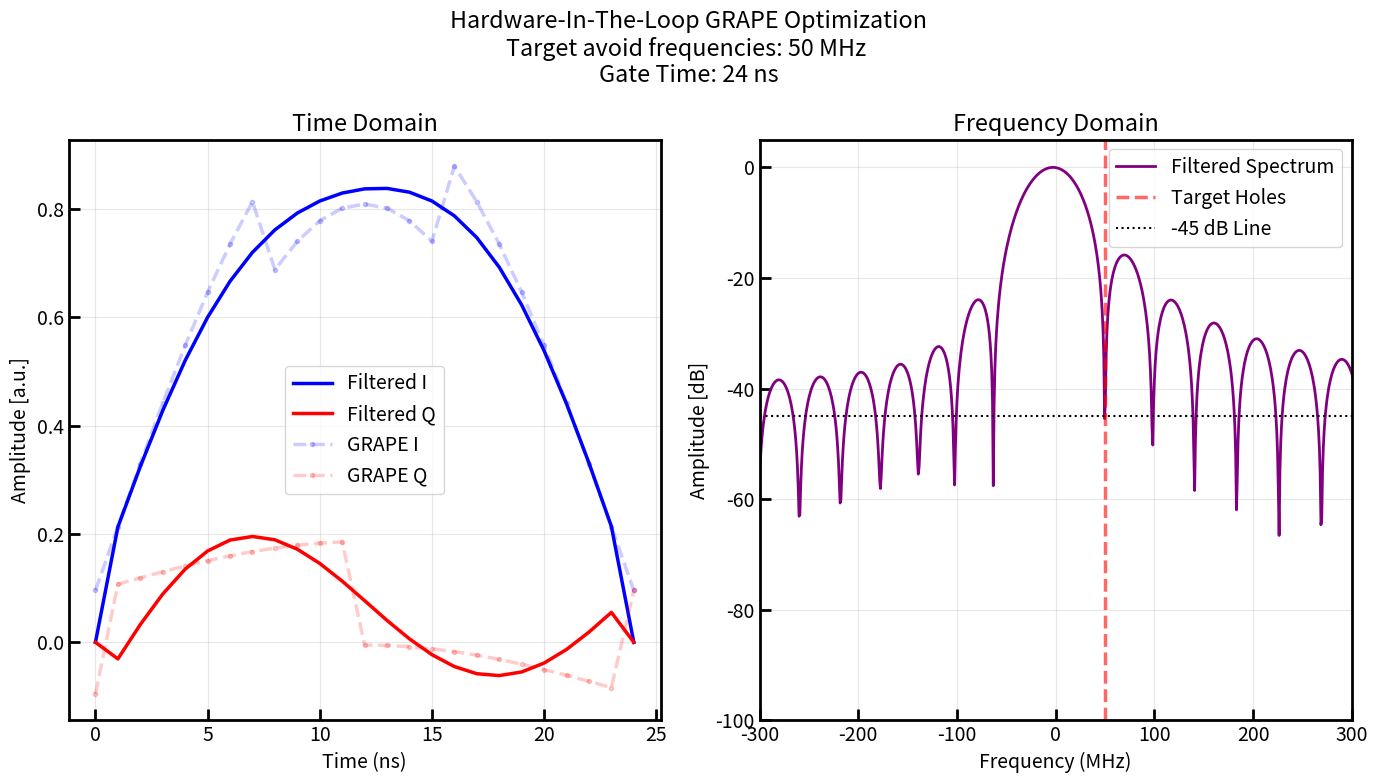
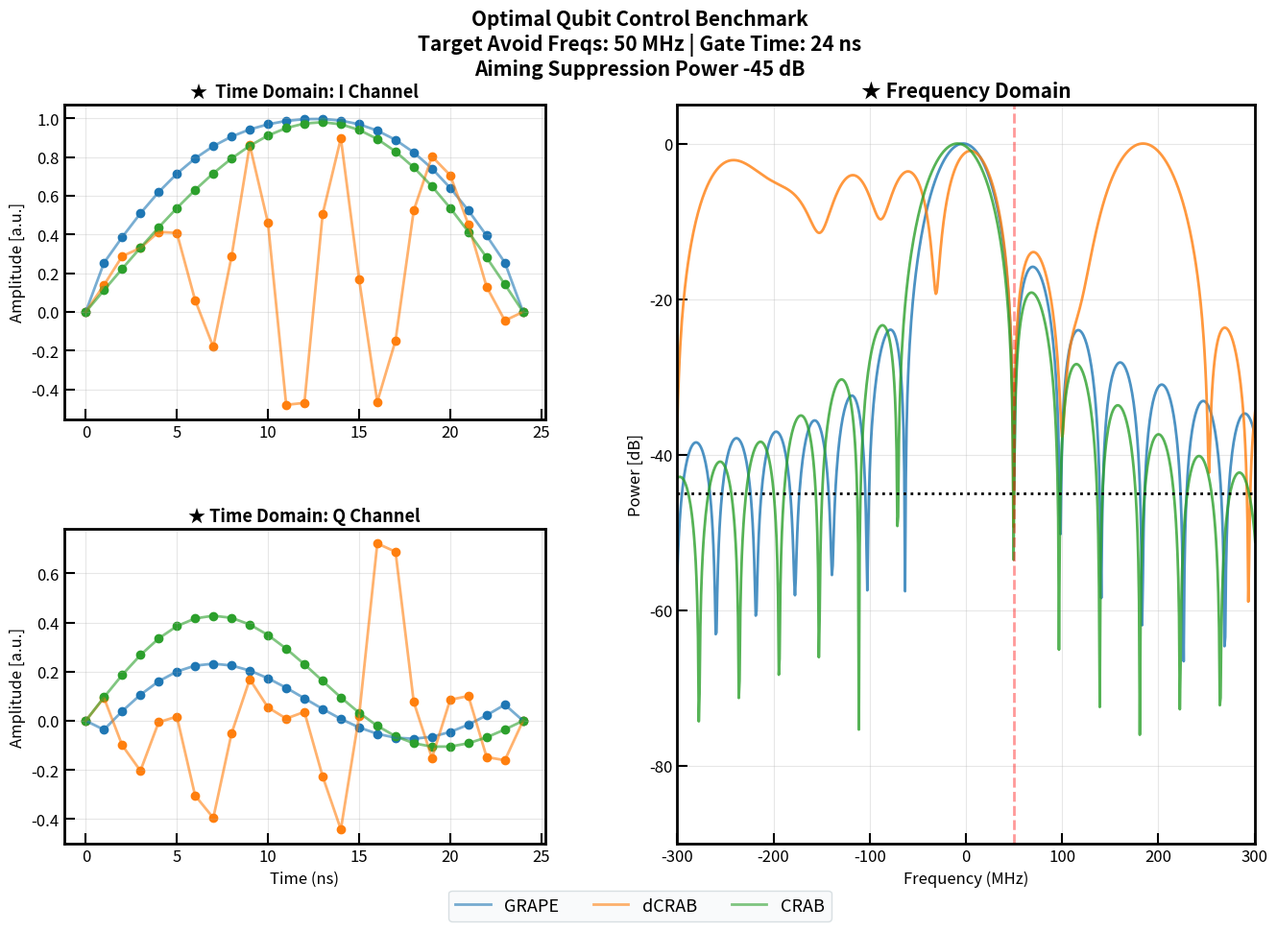

Write the Python code that produced these figures, in order.
import numpy as np
import matplotlib.pyplot as plt
from typing import Literal
from scipy.optimize import minimize
from scipy.signal import butter, filtfilt
from abc import ABC, abstractmethod
import math

class CTSmethod(ABC):
    def __init__(self):
        # Time domain sampling rate (samples/ns)
        self.fs = 1 
        self.res = None

    @abstractmethod
    def optimize(self, *args, **kwargs):
        pass

    @abstractmethod
    def plot_result(self, *args, **kwargs):
        pass

    @abstractmethod
    def output_waveform(self, *args, **kwargs):
        pass



class CTS_GRAPE(CTSmethod):
    def __init__(self, gate_time_ns:int, freqs_to_avoid:list, aiming_sup_power_dB:int):
        super().__init__()
        # target crosstalk suppression power in dB
        self.sup_power = aiming_sup_power_dB
        # gate time ns
        self.gate_time = gate_time_ns
        # avoid frequencies
        self.target_holes = freqs_to_avoid

        self.t = np.arange(0, self.gate_time + 0.5/self.fs, 1/self.fs)
        self.N = len(self.t)  

    
    def low_pass_filter(self):
        cutoff_mhz = np.max(np.abs(self.target_holes))*1.25
        nyquist_mhz = (self.fs * 1000) / 2  
        Wn = cutoff_mhz / nyquist_mhz  

        # 建立 4 階低通巴特沃斯濾波器係數
        return butter(4, Wn, btype='low')
    

    def reconstruct_and_filter(self, coeffs):
        # coeffs 是優化器試圖控制的「原始不平滑振幅」
        I_raw = coeffs[:self.N].copy()
        Q_raw = coeffs[self.N:].copy()
        
        # 使用 filtfilt 進行雙向濾波，確保「零相位延遲」（波形不會在時間軸上向後位移）
        # 這是逼迫演算法保持平滑的核心步驟
        b_filter, a_filter = self.low_pass_filter()
        I_smooth = filtfilt(b_filter, a_filter, I_raw)
        Q_smooth = filtfilt(b_filter, a_filter, Q_raw)
        
        # 強制頭尾歸零 (邊界條件)
        I_smooth[0] = I_smooth[-1] = 0.0
        Q_smooth[0] = Q_smooth[-1] = 0.0
        
        return I_raw, Q_raw, I_smooth, Q_smooth
    
    def grape_filtered_objective(self, coeffs):
        # 拿到燙平後的平滑波形
        _, _, I_smooth, Q_smooth = self.reconstruct_and_filter(coeffs)
        complex_signal = I_smooth + 1j * Q_smooth
        
        # 高倍率補零，精準對齊頻率格點
        N_padded = self.N * 50
        fft_y = np.fft.fftshift(np.fft.fft(complex_signal, n=N_padded))
        freqs = np.fft.fftshift(np.fft.fftfreq(N_padded, 1/(self.fs * 1000)))
        
        # 頻譜內部正規化
        psd_norm = np.abs(fft_y)**2 / (np.max(np.abs(fft_y)**2) + 1e-12)
        
        # 計算 9 個洞的懲罰值
        penalty_holes = 0.0
        for hole_f in self.target_holes:
            idx = np.argmin(np.abs(freqs - hole_f))
            db_val = 10 * np.log10(psd_norm[idx] + 1e-12)
            if db_val > self.sup_power:
                penalty_holes += (db_val - self.sup_power)**2 
                
        # 注意：這裡完全不需要加任何 smoothness penalty！
        return penalty_holes 
    

    def optimize(self, optimizer:Literal['L-BFGS-B','Nelder-Mead','Powell','CG','BFGS','Newton-CG','TNC','COBYLA','COBYQA','SLSQP','trust-constr','dogleg','trust-ncg','trust-exact','trust-krylov']='L-BFGS-B'):
        initial_coeffs = np.zeros(2 * self.N)
        initial_coeffs[:self.N] = np.sin(np.pi * self.t / self.gate_time)
        initial_coeffs[self.N:] = 0.1 * np.sin(np.pi * self.t / self.gate_time)
        box_bounds = [(-1.0, 1.0)] * (2 * self.N)

        self.res = minimize(self.grape_filtered_objective, initial_coeffs, method=optimizer, bounds=box_bounds, options={'maxiter': 60000})

        print(f"Results:\n Final Penalty={self.res.fun:.4f}")

    
    def plot_result(self):

        plt.rcParams.update({
            'font.size': 14, 'axes.linewidth': 2, 'lines.linewidth': 2.5,
            'xtick.major.width': 2, 'ytick.major.width': 2,
            'xtick.direction': 'in', 'ytick.direction': 'in',
            'xtick.major.size': 8, 'ytick.major.size': 8,
        })

        opt_I_raw, opt_Q_raw, opt_I_plot, opt_Q_plot = self.reconstruct_and_filter(self.res.x)
    
        plt.figure(figsize=(14, 8))

        # --- 左圖：時域波形對比 ---
        plt.subplot(1, 2, 1)
        # 畫出最終要送進 Qubit 的平滑波形 (實線)
        plt.plot(self.t, opt_I_plot, 'b-', linewidth=2.5, label='Filtered I')
        plt.plot(self.t, opt_Q_plot, 'r-', linewidth=2.5, label='Filtered Q')
        # 隱約畫出優化器在背後操控的原始離散點 (虛線/點)，觀察濾波器如何馴服它
        plt.plot(self.t, opt_I_raw, 'b.', alpha=0.2, linestyle='--', label='GRAPE I')
        plt.plot(self.t, opt_Q_raw, 'r.', alpha=0.2, linestyle='--', label='GRAPE Q')

        plt.title('Time Domain')
        plt.ylabel('Amplitude [a.u.]')
        plt.xlabel('Time (ns)')
        plt.grid(True, alpha=0.3)
        plt.legend()

        # --- 右圖：頻域能量譜 ---
        plt.subplot(1, 2, 2)
        N_p = self.N * 50
        freqs_p = np.fft.fftshift(np.fft.fftfreq(N_p, 1/(self.fs * 1000)))
        fft_complex = np.fft.fftshift(np.fft.fft(opt_I_plot + 1j * opt_Q_plot, n=N_p))
        db_complex = 10 * np.log10(np.abs(fft_complex)**2 / np.max(np.abs(fft_complex)**2))

        plt.plot(freqs_p, db_complex, 'purple', linewidth=2, label='Filtered Spectrum')
        for i, hole_f in enumerate(self.target_holes):
            plt.axvline(hole_f, color='red', linestyle='--', alpha=0.6, label='Target Holes' if i == 0 else "")
        plt.axhline(self.sup_power, color='black', linestyle=':', linewidth=1.5, label=f'{self.sup_power} dB Line')

        plt.ylim(-100, 5)
        plt.xlim(-300, 300)
        plt.ylabel('Amplitude [dB]')
        plt.xlabel('Frequency (MHz)')
        plt.title('Frequency Domain')
        plt.grid(True, alpha=0.3)
        plt.legend()

        plt.suptitle(f"Hardware-In-The-Loop GRAPE Optimization\nTarget avoid frequencies: {', '.join(map(str, self.target_holes))} MHz \nGate Time: {self.gate_time} ns", y=0.98)
        plt.tight_layout()
        plt.show()

    def output_waveform(self):
        """ Return dict with keyname 'waveform_I' and 'waveform_Q' and its value in list."""

        _, _, opt_I_plot, opt_Q_plot = self.reconstruct_and_filter(self.res.x)
        max_amp = np.max(np.abs(opt_I_plot + 1j * opt_Q_plot))
        final_I = np.array(opt_I_plot / max_amp)
        final_Q = np.array(opt_Q_plot / max_amp)

        return {"waveform_I":final_I.tolist(), "waveform_Q":final_Q.tolist()}



class CTS_dCRAB(CTSmethod):
    def __init__(self, gate_time_ns:int, freqs_to_avoid:list, aiming_sup_power_dB:int):
        super().__init__()
        # target crosstalk suppression power in dB
        self.sup_power = aiming_sup_power_dB
        # gate time ns
        self.gate_time = gate_time_ns
        # avoid frequencies
        self.target_holes = freqs_to_avoid

        self.t = np.arange(0, self.gate_time + 0.5/self.fs, 1/self.fs)
        self.N = len(self.t)  
        self.max_macro_iters = 10
        self.accumulated_freqs = []
        self.envelope = np.sin(np.pi * self.t / self.gate_time)

    def reconstruct_dcrab(self, coeffs, freqs_list):
        n_freqs = len(freqs_list)
        if n_freqs == 0:
            return np.zeros(self.N), np.zeros(self.N)
            
        # 前 n_freqs 個係數是 I 的振幅，後 n_freqs 個是 Q 的振幅
        a = coeffs[:n_freqs]
        b = coeffs[n_freqs:]
        
        I_core = np.zeros(self.N)
        Q_core = np.zeros(self.N)
        
        # 疊加隨機頻率成份 (使用 GHz 單位進行時間乘法)
        for i, f_mhz in enumerate(freqs_list):
            f_ghz = f_mhz / 1000.0
            I_core += a[i] * np.sin(2 * np.pi * f_ghz * self.t)
            Q_core += b[i] * np.cos(2 * np.pi * f_ghz * self.t)
            
        # 乘以包絡線強迫邊界歸零，並加上一個直流基本項確保主瓣存在
        I_ch = self.envelope * (1.0 + I_core)
        Q_ch = self.envelope * Q_core
            
        return I_ch, Q_ch 
    

    def dcrab_objective(self, coeffs):
        I_ch, Q_ch = self.reconstruct_dcrab(coeffs, self.accumulated_freqs)
        complex_signal = I_ch + 1j * Q_ch
        
        # 高解析度 FFT
        N_padded = self.N * 50
        fft_y = np.fft.fftshift(np.fft.fft(complex_signal, n=N_padded))
        freqs_fft = np.fft.fftshift(np.fft.fftfreq(N_padded, 1/(self.fs * 1000)))
        
        psd_norm = np.abs(fft_y)**2 / np.max(np.abs(fft_y)**2)
        
        worst_db = -100.0
        penalty = 0.0
        
        # 檢查 9 個目標點
        for hole_f in self.target_holes:
            idx = np.argmin(np.abs(freqs_fft - hole_f))
            db_val = 10 * np.log10(psd_norm[idx] + 1e-12)
            worst_db = max(worst_db, db_val)
            
            # 只要沒有低於 -60 dB，就給予平方懲罰
            if db_val > self.sup_power:
                penalty += (db_val - (self.sup_power))**2

          
        return penalty


    def optimize(self, optimizer:Literal['L-BFGS-B','Nelder-Mead','Powell','CG','BFGS','Newton-CG','TNC','COBYLA','COBYQA','SLSQP','trust-constr','dogleg','trust-ncg','trust-exact','trust-krylov']='L-BFGS-B'):
        np.random.seed(42)
        
        for macro_it in range(1, self.max_macro_iters + 1):

            new_freqs = np.random.uniform(30, 250, size=2)
            self.accumulated_freqs.extend(new_freqs)
            
            n_current = len(self.accumulated_freqs)
            print(f"\n[Iter: {macro_it}] Accumulated {n_current} random basis ...")
            print(f"-> New random basis: {new_freqs[0]:.1f} MHz, {new_freqs[1]:.1f} MHz")
            
            # 初始化目前所有頻率的係數 (2 * n_current 個變數)
            initial_coeffs = np.zeros(2 * n_current)

            # ✨ 修正：如果不是第一輪，就把上一輪優化好的成果繼承過來（Warm-start）
            if macro_it > 1 and self.res is not None:
                n_old = n_current - 2  # 上一輪的頻率數量
                # 繼承舊的 I 通道係數 (a)
                initial_coeffs[:n_old] = self.res.x[:n_old]
                # 繼承舊的 Q 通道係數 (b)
                initial_coeffs[n_current : n_current + n_old] = self.res.x[n_old:]
            box_bounds = [(-1.0, 1.0)] * (2 * n_current)
            
            # 執行優化
            self.res = minimize(self.dcrab_objective, initial_coeffs, method=optimizer, bounds=box_bounds, options={'maxiter': 60000})
            
            
            
            # 驗證這一輪優化完後，最爛的洞表現如何
            opt_I, opt_Q = self.reconstruct_dcrab(self.res.x, self.accumulated_freqs)
            fft_res = np.fft.fftshift(np.fft.fft(opt_I + 1j*opt_Q, n=self.N*50))
            freqs_fft = np.fft.fftshift(np.fft.fftfreq(self.N*50, 1/(self.fs * 1000)))
            psd_res = np.abs(fft_res)**2 / np.max(np.abs(fft_res)**2)
            
            all_holes_db = [10 * np.log10(psd_res[np.argmin(np.abs(freqs_fft - h))] + 1e-12) for h in self.target_holes]
            worst_hole_current = max(all_holes_db)
            
            print(f"The worst power: {worst_hole_current:.2f} dB")
            
            # 如果最差的洞都順利跌破 -60 dB，大功告成，提前提早結束！
            if worst_hole_current <= self.sup_power:
                print(f"All target avoid freqs under the aiming suppression power {self.sup_power} dB")
                break


    def plot_result(self):

        plt.rcParams.update({
            'font.size': 14, 'axes.linewidth': 2, 'lines.linewidth': 2.5,
            'xtick.major.width': 2, 'ytick.major.width': 2,
            'xtick.direction': 'in', 'ytick.direction': 'in',
            'xtick.major.size': 8, 'ytick.major.size': 8,
        })
        waveform_dict = self.output_waveform()
        opt_I, opt_Q = np.array(waveform_dict['waveform_I']),  np.array(waveform_dict['waveform_Q'])
        N_p = self.N * 50
        freqs_plot = np.fft.fftshift(np.fft.fftfreq(N_p, 1/(self.fs * 1000)))
        fft_final = np.fft.fftshift(np.fft.fft(opt_I + 1j*opt_Q, n=N_p))
        db_final = 10 * np.log10(np.abs(fft_final)**2 / np.max(np.abs(fft_final)**2))

        plt.figure(figsize=(14, 8))

        # 左圖：時間域（自帶包絡線，絕對平滑且頭尾歸零）
        plt.subplot(1, 2, 1)
        plt.plot(self.t, opt_I, 'b.-', linewidth=2, label='I Channel')
        plt.plot(self.t, opt_Q, 'r.-', linewidth=2, label='Q Channel')
        plt.title(f'Time Domain')
        plt.xlabel('Time (ns)')
        plt.ylabel('Amplitude')
        plt.grid(True, alpha=0.3)
        plt.legend()

        plt.subplot(1, 2, 2)
        

        plt.plot(freqs_plot, db_final, 'purple', linewidth=1.5, label='dCRAB Spectrum')
        for i, hole_f in enumerate(self.target_holes):
            plt.axvline(hole_f, color='red', linestyle='--', alpha=0.5, label='9 Target Holes' if i == 0 else "")
        plt.axhline(self.sup_power, color='black', linestyle=':', label=f'{self.sup_power} dB Line')

        plt.ylim(-85, 5)
        plt.xlim(-300, 300)
        plt.title(f'Frequency Domain')
        plt.xlabel('Frequency (MHz)')
        plt.ylabel('Amplitude (dB)')
        plt.legend()
        plt.grid(True, alpha=0.3)

        plt.suptitle(f"dCRAB Optimization Result\nTarget avoid frequencies: {', '.join(map(str, self.target_holes))} MHz \nGate Time: {self.gate_time} ns | Total Random Frequencies: {len(self.accumulated_freqs)}\n")
        plt.tight_layout()
        plt.show()


    def output_waveform(self):
        """ Return dict with keyname 'waveform_I' and 'waveform_Q' and its value in list."""

        opt_I, opt_Q = self.reconstruct_dcrab(self.res.x, self.accumulated_freqs)
        max_amp = np.max(np.abs(opt_I + 1j * opt_Q))
        final_I = np.array(opt_I / max_amp)
        final_Q = np.array(opt_Q / max_amp)

        return {"waveform_I":final_I.tolist(), "waveform_Q":final_Q.tolist()}



class CTS_CRAB(CTSmethod):
    def __init__(self, gate_time_ns:int, freqs_to_avoid:list, aiming_sup_power_dB:int):
        super().__init__()
        # target crosstalk suppression power in dB
        self.sup_power = aiming_sup_power_dB
        # gate time ns
        self.gate_time = gate_time_ns
        # avoid frequencies
        self.target_holes = freqs_to_avoid

        self.t = np.arange(0, self.gate_time + 0.5/self.fs, 1/self.fs)
        self.N = len(self.t)  
        self.best_M = None
        self.best_res = None

        MM = math.ceil(2 * self.gate_time * max(np.abs(self.target_holes))/1000)

        if MM < 5:
            self.Ms = np.arange(1, MM+5, 1).tolist()
        else:
            self.Ms = np.arange(MM-5, 2*MM, 1).tolist() 

    
    def reconstruct_raw(self, coeffs, M_val):
        a = coeffs[:M_val]
        b = coeffs[M_val:]
        I_ch = np.zeros(self.N)
        Q_ch = np.zeros(self.N)
        for k in range(1, M_val + 1):
            # 純 Sine 基底確保頭尾完美歸零
            I_ch += a[k-1] * np.sin(k * np.pi * self.t / self.gate_time)
            Q_ch += b[k-1] * np.sin(k * np.pi * self.t / self.gate_time)
        
        return I_ch, Q_ch
    

    def optimize(self, optimizer:Literal['L-BFGS-B','Nelder-Mead','Powell','CG','BFGS','Newton-CG','TNC','COBYLA','COBYQA','SLSQP','trust-constr','dogleg','trust-ncg','trust-exact','trust-krylov']='L-BFGS-B'):
        
        
        best_penalty = float('inf')

        for M in self.Ms:
            def basis_objective_log(coeffs):
                I_ch, Q_ch = self.reconstruct_raw(coeffs, M)
                complex_signal = I_ch + 1j * Q_ch
                
                N_padded = self.N * 50
                fft_y = np.fft.fftshift(np.fft.fft(complex_signal, n=N_padded))
                freqs = np.fft.fftshift(np.fft.fftfreq(N_padded, 1/(self.fs * 1000)))
                
                # 頻譜內部正規化
                psd_norm = np.abs(fft_y)**2 / np.max(np.abs(fft_y)**2)
                
                penalty_holes = 0.0
                for hole_f in self.target_holes:
                    idx = np.argmin(np.abs(freqs - hole_f))
                    db_val = 10 * np.log10(psd_norm[idx] + 1e-12)
                    if db_val > self.sup_power:
                        penalty_holes += (db_val - self.sup_power)**2 

               
                        
                return penalty_holes

            # 初始化係數
            initial_coeffs = np.zeros(2 * M)
            box_bounds = [(-1.0, 1.0)] * (2 * M)
            initial_coeffs[0] = 1.0  # I Channel 主頻成分
            initial_coeffs[M] = 0.2  # Q Channel 初始微調

            self.res = minimize(basis_objective_log, initial_coeffs, method=optimizer, bounds=box_bounds, options={'maxiter': 60000})
            
    
            # 紀錄最佳結果
            if self.res.fun < best_penalty:
                best_penalty = self.res.fun
                self.best_res = self.res
                self.best_M = M


        self.res = self.best_res


    def plot_result(self):
        plt.rcParams.update({
            'font.size': 14, 'axes.linewidth': 2, 'lines.linewidth': 2.5,
            'xtick.major.width': 2, 'ytick.major.width': 2,
            'xtick.direction': 'in', 'ytick.direction': 'in',
            'xtick.major.size': 8, 'ytick.major.size': 8,
        })
        waveform_dict = self.output_waveform()
        opt_I, opt_Q = np.array(waveform_dict['waveform_I']), np.array(waveform_dict['waveform_Q'])

        plt.figure(figsize=(14, 8))

        # 時域圖
        plt.subplot(1, 2, 1)
        plt.plot(self.t, opt_I, 'b.-', label='I Channel')
        plt.plot(self.t, opt_Q, 'r.-', label='Q Channel')
        plt.title('Optimized Time Domain (Normalized)')
        plt.ylabel('Amplitude [a.u.]')
        plt.xlabel('Time (ns)')
        plt.grid(True, alpha=0.3)
        plt.legend()

        # 頻域圖
        plt.subplot(1, 2, 2)
        N_p = self.N * 30
        freqs = np.fft.fftshift(np.fft.fftfreq(N_p, 1/(self.fs * 1000)))
        fft_complex = np.fft.fftshift(np.fft.fft(opt_I + 1j*opt_Q, n=N_p))
        db_complex = 10 * np.log10(np.abs(fft_complex)**2 / np.max(np.abs(fft_complex)**2))

        plt.plot(freqs, db_complex, 'purple', label='Optimized Spectrum')
        for i, hole_f in enumerate(self.target_holes):
            plt.axvline(hole_f, color='red', linestyle='--', alpha=0.5, label='Target Holes' if i == 0 else "")
        plt.axhline(self.sup_power, color='black', linestyle=':', label=f'{self.sup_power} dB Line')

        plt.ylim(-100, 5)
        plt.ylabel('Amplitude [dB]')
        plt.xlim(-300, 300)
        plt.legend()
        plt.title('Optimized Frequency Domain')
        plt.grid(True, alpha=0.3)

        plt.suptitle(f"L-BFGS-B Optimization Result\nTarget Avoid Frequencies: {', '.join(map(str, self.target_holes))} MHz\nGate Time: {int(self.gate_time)} ns | Optimal Sine Basis: M={self.best_M}")
        plt.tight_layout()
        plt.show()


    def output_waveform(self):
        """ Return dict with keyname 'waveform_I' and 'waveform_Q' and its value in list."""


        opt_I_raw, opt_Q_raw = self.reconstruct_raw(self.res.x, self.best_M)
        max_amp = np.max(np.abs(opt_I_raw + 1j * opt_Q_raw))
        opt_I = np.array(opt_I_raw / max_amp)
        opt_Q = np.array(opt_Q_raw / max_amp)

        return {"waveform_I":opt_I.tolist(), "waveform_Q":opt_Q.tolist()}



class WaveformEngineer:

    def __init__(self, gate_time_ns:int, freqs_to_avoid:list, aiming_sup_power_dB:int=-45):
        # target crosstalk suppression power in dB
        self.sup_power = aiming_sup_power_dB
        # gate time ns
        self.gate_time = gate_time_ns
        # avoid frequencies
        self.target_holes = freqs_to_avoid
        
        self.method_log = CTSmethod.__subclasses__()



    
    def cooking_serve(self, method:Literal['GRAPE', 'CRAB', 'dCRAB']='GRAPE', optimizer:Literal['L-BFGS-B','Nelder-Mead','Powell','CG','BFGS','Newton-CG','TNC','COBYLA','COBYQA','SLSQP','trust-constr','dogleg','trust-ncg','trust-exact','trust-krylov']='L-BFGS-B'):

        match method:
            case 'GRAPE':
                self.M = CTS_GRAPE(self.gate_time, self.target_holes, self.sup_power)
            case 'CRAB':
                self.M = CTS_CRAB(self.gate_time, self.target_holes, self.sup_power)
            case 'dCRAB':
                self.M = CTS_dCRAB(self.gate_time, self.target_holes, self.sup_power)
        

        self.M.optimize(optimizer)
        self.M.plot_result()


    def compare_all_methods(self, optimizer: str = 'L-BFGS-B'):
        """ Compare all the methods """
        engines = {}
        self.waveforms = {}
        # 1. 依序執行三種演算法的最佳化
        for cls in self.method_log:
            m = cls.__name__.replace('CTS_', '')
            print(f"\n{'='*20} Method: {m} {'='*20}")
            
            eng = cls(self.gate_time, self.target_holes, self.sup_power)
            
            eng.optimize(optimizer)
            engines[m] = eng

        # 2. 開始畫對比圖
        plt.rcParams.update({
            'font.size': 12, 'axes.linewidth': 2, 'lines.linewidth': 2,
            'xtick.major.width': 1.5, 'ytick.major.width': 1.5,
            'xtick.direction': 'in', 'ytick.direction': 'in',
        })

        # 稍微加高底色畫布 (figsize y軸從 8 改到 8.5)，留空間給最下方的全域圖例
        fig = plt.figure(figsize=(16, 10))
        # 透過 gridspec_kw 留出下方 12% 的空間給全域圖例
        gs = fig.add_gridspec(2, 2, width_ratios=[1, 1.2], wspace=0.25, hspace=0.35)

        cmap = plt.colormaps['tab10']

        ax_I = fig.add_subplot(gs[0, 0])     
        ax_Q = fig.add_subplot(gs[1, 0])     
        ax_freq = fig.add_subplot(gs[:, 1])  

        # 用來儲存主要線條的控制把手（Handles），方便後面建立全域圖例
        method_lines = []
        method_labels = []

        # 3. 遍歷所有執行完的方法，繪製數據
        for idx, (m_name, eng) in enumerate(engines.items()):
            current_color = cmap(idx % 10)

            wave = eng.output_waveform()
            I_arr, Q_arr = np.array(wave['waveform_I']), np.array(wave['waveform_Q'])
            self.waveforms[m_name] = {"I": wave['waveform_I'], "Q":wave['waveform_Q']}
            # --- 左上：I 通道 ---
            line_I, = ax_I.plot(eng.t, I_arr, color=current_color, linestyle='-',alpha=0.6)
            ax_I.scatter(eng.t, I_arr, color=current_color)
            # --- 左下：Q 通道 ---
            ax_Q.plot(eng.t, Q_arr, color=current_color, linestyle='-',alpha=0.6)
            ax_Q.scatter(eng.t, Q_arr, color=current_color)
            # 記錄第一次出現的線條與標籤（用來當全域圖例）
            method_lines.append(line_I)
            method_labels.append(m_name)

            # --- 右側：功率譜 ---
            N_p = eng.N * 50
            freqs_plot = np.fft.fftshift(np.fft.fftfreq(N_p, 1/(eng.fs * 1000)))
            fft_complex = np.fft.fftshift(np.fft.fft(I_arr + 1j * Q_arr, n=N_p))
            db_complex = 10 * np.log10(np.abs(fft_complex)**2 / np.max(np.abs(fft_complex)**2))
            ax_freq.plot(freqs_plot, db_complex, color=current_color, alpha=0.8)

        
        ax_I.set_title('★  Time Domain: I Channel', fontsize=13, fontweight='bold')
        ax_I.set_ylabel('Amplitude [a.u.]')
        # ax_I.set_ylim(-1.1, 1.1)
        ax_I.grid(True, alpha=0.3)

        ax_Q.set_title('★ Time Domain: Q Channel', fontsize=13, fontweight='bold')
        ax_Q.set_xlabel('Time (ns)')
        ax_Q.set_ylabel('Amplitude [a.u.]')
        # ax_Q.set_ylim(-1.1, 1.1)
        ax_Q.grid(True, alpha=0.3)

        # 5. 美化右側頻域圖
        for i, hole_f in enumerate(self.target_holes):
            line_hole = ax_freq.axvline(hole_f, color='red', linestyle='--', alpha=0.4)
        ax_freq.axhline(self.sup_power, color='black', linestyle=':', linewidth=2)
        
        ax_freq.set_title('★ Frequency Domain' , fontsize=15, fontweight='bold')
        ax_freq.set_xlabel('Frequency (MHz)')
        ax_freq.set_ylabel('Power [dB]')
        ax_freq.set_ylim(-90, 5)
        ax_freq.set_xlim(-300, 300)
        ax_freq.grid(True, alpha=0.3)
        

        # 6. 👑 【核心修改】：建立置底的全域橫向圖例 (Global Legend)
        # ncol=len(method_labels) 會讓所有方法橫向排成一列
        fig.legend(
            handles=method_lines, 
            labels=method_labels, 
            loc='lower center', 
            bbox_to_anchor=(0.5, 0.02), 
            ncol=len(method_labels), 
            fontsize=13,
            frameon=True,
            facecolor='#f8f9fa', # 加上淡淡的灰底，看起來更有科技感
            edgecolor='#cfd8dc'
        )

        plt.suptitle(f"Optimal Qubit Control Benchmark\nTarget Avoid Freqs: {', '.join(map(str, self.target_holes))} MHz | Gate Time: {self.gate_time} ns\nAiming Suppression Power {self.sup_power} dB", y=0.98, fontsize=15, fontweight='bold')
        
        # 調整邊距，確保緊湊佈局時不會壓到最下方的全域圖例
        plt.tight_layout(rect=[0, 0.06, 1, 0.95])
        plt.show()

if __name__ == '__main__':
    tg = 24
    aiming_sup_power_dB = -45
    # avoid_freqs = np.array([-90, 104, 97, -132, -116, -100, 122, 147, -153])
    # avoid_freqs =  np.array([-45, 104, 73, -132, -116, -100, 122, 147, -153])
    # avoid_freqs =  np.array([-40, 104, 73, -69, -116, -100, 122, 147, -183])
    # avoid_freqs = np.array([-180, 60, -120])
    avoid_freqs = np.array([50])
    method = 'GRAPE'
    optimizer = 'L-BFGS-B'


    WE = WaveformEngineer(tg, avoid_freqs, aiming_sup_power_dB)
    WE.cooking_serve(method, optimizer)


    WE.compare_all_methods(optimizer)
    print(WE.waveforms[method])
